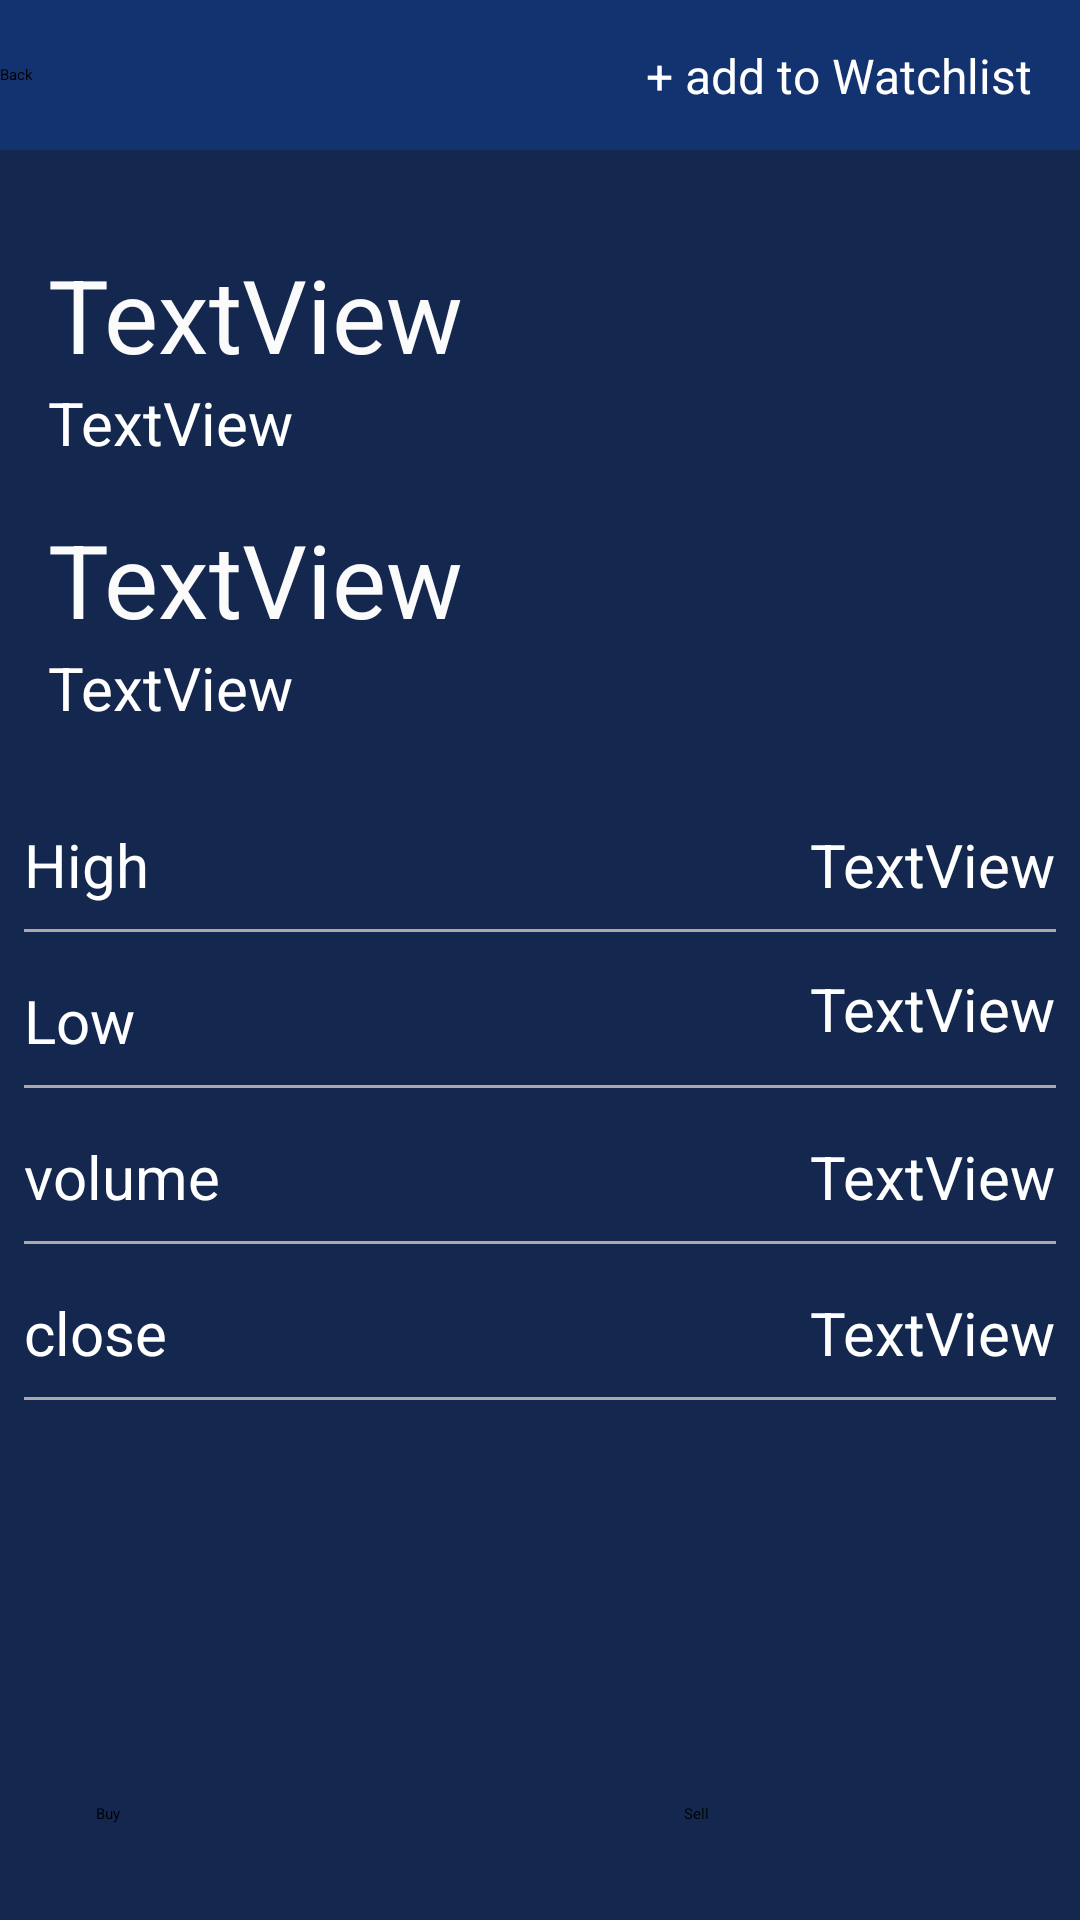

Reconstruct the res/layout file that produces this screen, plus the resources it refers to.
<!-- AndroidManifest.xml: application theme Theme.Signup -->
<!-- res/layout/activity_detilsaham.xml -->
<?xml version="1.0" encoding="utf-8"?>
<androidx.constraintlayout.widget.ConstraintLayout xmlns:android="http://schemas.android.com/apk/res/android"
    xmlns:app="http://schemas.android.com/apk/res-auto"
    xmlns:tools="http://schemas.android.com/tools"
    android:layout_width="match_parent"
    android:layout_height="match_parent"
    tools:context=".detilsaham"
    android:background="@color/navy">

    <TextView
        android:id="@+id/companyname7"
        android:layout_width="wrap_content"
        android:layout_height="wrap_content"
        android:layout_marginTop="16dp"
        android:text="close"
        android:textColor="#FFFFFF"
        android:textSize="20sp"
        app:layout_constraintStart_toStartOf="@+id/view5"
        app:layout_constraintTop_toBottomOf="@+id/view6" />

    <TextView
        android:id="@+id/companyname6"
        android:layout_width="wrap_content"
        android:layout_height="wrap_content"
        android:layout_marginTop="16dp"
        android:text="volume"
        android:textColor="#FFFFFF"
        android:textSize="20sp"
        app:layout_constraintStart_toStartOf="@+id/view6"
        app:layout_constraintTop_toBottomOf="@+id/view4" />

    <TextView
        android:id="@+id/curlow2"
        android:layout_width="wrap_content"
        android:layout_height="wrap_content"
        android:text="TextView"
        android:textColor="#FFFFFF"
        android:textSize="20sp"
        app:layout_constraintBottom_toBottomOf="@+id/companyname7"
        app:layout_constraintEnd_toEndOf="@+id/view"
        app:layout_constraintTop_toTopOf="@+id/companyname7"
        app:layout_constraintVertical_bias="0.0" />

    <View
        android:id="@+id/view6"
        android:layout_width="match_parent"
        android:layout_height="1dp"
        android:layout_marginStart="8dp"
        android:layout_marginTop="8dp"
        android:layout_marginEnd="8dp"
        android:background="@android:color/darker_gray"
        app:layout_constraintEnd_toEndOf="parent"
        app:layout_constraintHorizontal_bias="0.0"
        app:layout_constraintStart_toStartOf="parent"
        app:layout_constraintTop_toBottomOf="@+id/companyname6" />

    <TextView
        android:id="@+id/curhigh"
        android:layout_width="wrap_content"
        android:layout_height="wrap_content"
        android:layout_marginBottom="8dp"
        android:text="TextView"
        android:textColor="#FFFFFF"
        android:textSize="20sp"
        app:layout_constraintBottom_toBottomOf="@+id/companyname3"
        app:layout_constraintEnd_toEndOf="@+id/view"
        app:layout_constraintTop_toTopOf="@+id/companyname3"
        app:layout_constraintVertical_bias="0.0" />

    <View
        android:id="@+id/view5"
        android:layout_width="match_parent"
        android:layout_height="1dp"
        android:layout_marginStart="8dp"
        android:layout_marginTop="8dp"
        android:layout_marginEnd="8dp"
        android:background="@android:color/darker_gray"
        app:layout_constraintEnd_toEndOf="parent"
        app:layout_constraintHorizontal_bias="0.0"
        app:layout_constraintStart_toStartOf="parent"
        app:layout_constraintTop_toBottomOf="@+id/companyname7" />

    <TextView
        android:id="@+id/companyname5"
        android:layout_width="wrap_content"
        android:layout_height="wrap_content"
        android:layout_marginTop="16dp"
        android:text="Low"
        android:textColor="#FFFFFF"
        android:textSize="20sp"
        app:layout_constraintStart_toStartOf="@+id/view4"
        app:layout_constraintTop_toBottomOf="@+id/view" />

    <Button
        android:id="@+id/sell_stock"
        android:layout_width="100dp"
        android:layout_height="wrap_content"
        android:layout_marginEnd="32dp"
        android:layout_marginBottom="32dp"
        android:backgroundTint="@color/profit"
        android:text="Sell"
        app:cornerRadius="5dp"
        app:layout_constraintBottom_toBottomOf="parent"
        app:layout_constraintEnd_toEndOf="parent" />

    <Button
        android:id="@+id/buyStock"
        android:layout_width="100dp"
        android:layout_height="wrap_content"
        android:layout_marginStart="32dp"
        android:layout_marginBottom="32dp"
        android:backgroundTint="@color/loss"
        android:text="Buy"
        app:cornerRadius="5dp"
        app:layout_constraintBottom_toBottomOf="parent"
        app:layout_constraintStart_toStartOf="parent" />

    <View
        android:id="@+id/view4"
        android:layout_width="match_parent"
        android:layout_height="1dp"
        android:layout_marginStart="8dp"
        android:layout_marginTop="8dp"
        android:layout_marginEnd="8dp"
        android:background="@android:color/darker_gray"
        app:layout_constraintEnd_toEndOf="parent"
        app:layout_constraintStart_toStartOf="parent"
        app:layout_constraintTop_toBottomOf="@+id/companyname5" />

    <TextView
        android:id="@+id/curlow"
        android:layout_width="wrap_content"
        android:layout_height="wrap_content"
        android:layout_marginBottom="8dp"
        android:text="TextView"
        android:textColor="#FFFFFF"
        android:textSize="20sp"
        app:layout_constraintBottom_toBottomOf="@+id/companyname5"
        app:layout_constraintEnd_toEndOf="@+id/view"
        app:layout_constraintTop_toTopOf="@+id/companyname5" />

    <androidx.appcompat.widget.Toolbar
        android:id="@+id/toolbar"
        android:layout_width="0dp"
        android:layout_height="50dp"
        android:background="@color/lightnavy"
        android:minHeight="?attr/actionBarSize"
        android:theme="?attr/actionBarTheme"
        app:layout_constraintEnd_toEndOf="parent"
        app:layout_constraintStart_toStartOf="parent"
        app:layout_constraintTop_toTopOf="parent"
        app:navigationIcon="@drawable/back"
        app:title="Back" />

    <TextView
        android:id="@+id/textView12"
        android:layout_width="wrap_content"
        android:layout_height="wrap_content"
        android:layout_marginEnd="16dp"
        android:text="+ add to Watchlist"
        android:textColor="#FFFFFF"
        android:textSize="16sp"
        app:layout_constraintBottom_toBottomOf="@+id/toolbar"
        app:layout_constraintEnd_toEndOf="@+id/toolbar"
        app:layout_constraintTop_toTopOf="parent" />

    <TextView
        android:id="@+id/symbol"
        android:layout_width="wrap_content"
        android:layout_height="wrap_content"
        android:layout_marginStart="16dp"
        android:layout_marginTop="32dp"
        android:text="TextView"
        android:textColor="#FBFBFB"
        android:textSize="34sp"
        app:layout_constraintStart_toStartOf="parent"
        app:layout_constraintTop_toBottomOf="@+id/toolbar" />

    <TextView
        android:id="@+id/value"
        android:layout_width="wrap_content"
        android:layout_height="wrap_content"
        android:layout_marginTop="16dp"
        android:text="TextView"
        android:textColor="#FBFBFB"
        android:textSize="34sp"
        app:layout_constraintStart_toStartOf="@+id/companyname"
        app:layout_constraintTop_toBottomOf="@+id/companyname" />

    <TextView
        android:id="@+id/companyname"
        android:layout_width="wrap_content"
        android:layout_height="wrap_content"
        android:text="TextView"
        android:textColor="#FFFFFF"
        android:textSize="20sp"
        app:layout_constraintStart_toStartOf="@+id/symbol"
        app:layout_constraintTop_toBottomOf="@+id/symbol" />

    <TextView
        android:id="@+id/companyname3"
        android:layout_width="wrap_content"
        android:layout_height="wrap_content"
        android:layout_marginTop="16dp"
        android:text="High"
        android:textColor="#FFFFFF"
        android:textSize="20sp"
        app:layout_constraintStart_toStartOf="@+id/view"
        app:layout_constraintTop_toBottomOf="@+id/graph" />

    <TextView
        android:id="@+id/change"
        android:layout_width="wrap_content"
        android:layout_height="wrap_content"
        android:text="TextView"
        android:textColor="#FFFFFF"
        android:textSize="20sp"
        app:layout_constraintStart_toStartOf="@+id/symbol"
        app:layout_constraintTop_toBottomOf="@+id/value" />

    <ImageView
        android:id="@+id/graph"
        android:layout_width="0dp"
        android:layout_height="wrap_content"
        android:layout_marginTop="16dp"
        android:layout_marginEnd="8dp"
        app:layout_constraintEnd_toEndOf="parent"
        app:layout_constraintStart_toStartOf="@+id/change"
        app:layout_constraintTop_toBottomOf="@+id/change"
        tools:srcCompat="@tools:sample/avatars" />

    <View
        android:id="@+id/view"
        android:layout_width="match_parent"
        android:layout_height="1dp"
        android:layout_marginStart="8dp"
        android:layout_marginTop="8dp"
        android:layout_marginEnd="8dp"
        android:background="@android:color/darker_gray"
        app:layout_constraintEnd_toEndOf="parent"
        app:layout_constraintStart_toStartOf="parent"
        app:layout_constraintTop_toBottomOf="@+id/companyname3" />

    <TextView
        android:id="@+id/curvolume"
        android:layout_width="wrap_content"
        android:layout_height="wrap_content"
        android:text="TextView"
        android:textColor="#FFFFFF"
        android:textSize="20sp"
        app:layout_constraintBottom_toBottomOf="@+id/companyname6"
        app:layout_constraintEnd_toEndOf="@+id/view"
        app:layout_constraintTop_toTopOf="@+id/companyname6" />

</androidx.constraintlayout.widget.ConstraintLayout>
<!-- resources referenced by this layout -->
<resources>
  <color name="lightnavy">#FF133270</color>
  <color name="loss">#FFbf1f1f</color>
  <color name="navy">#FF14274E</color>
  <color name="profit">#FF1fbf44</color>
  <!-- drawable back: png bitmap (mipmap-hdpi, 2658 bytes) -->
</resources>
